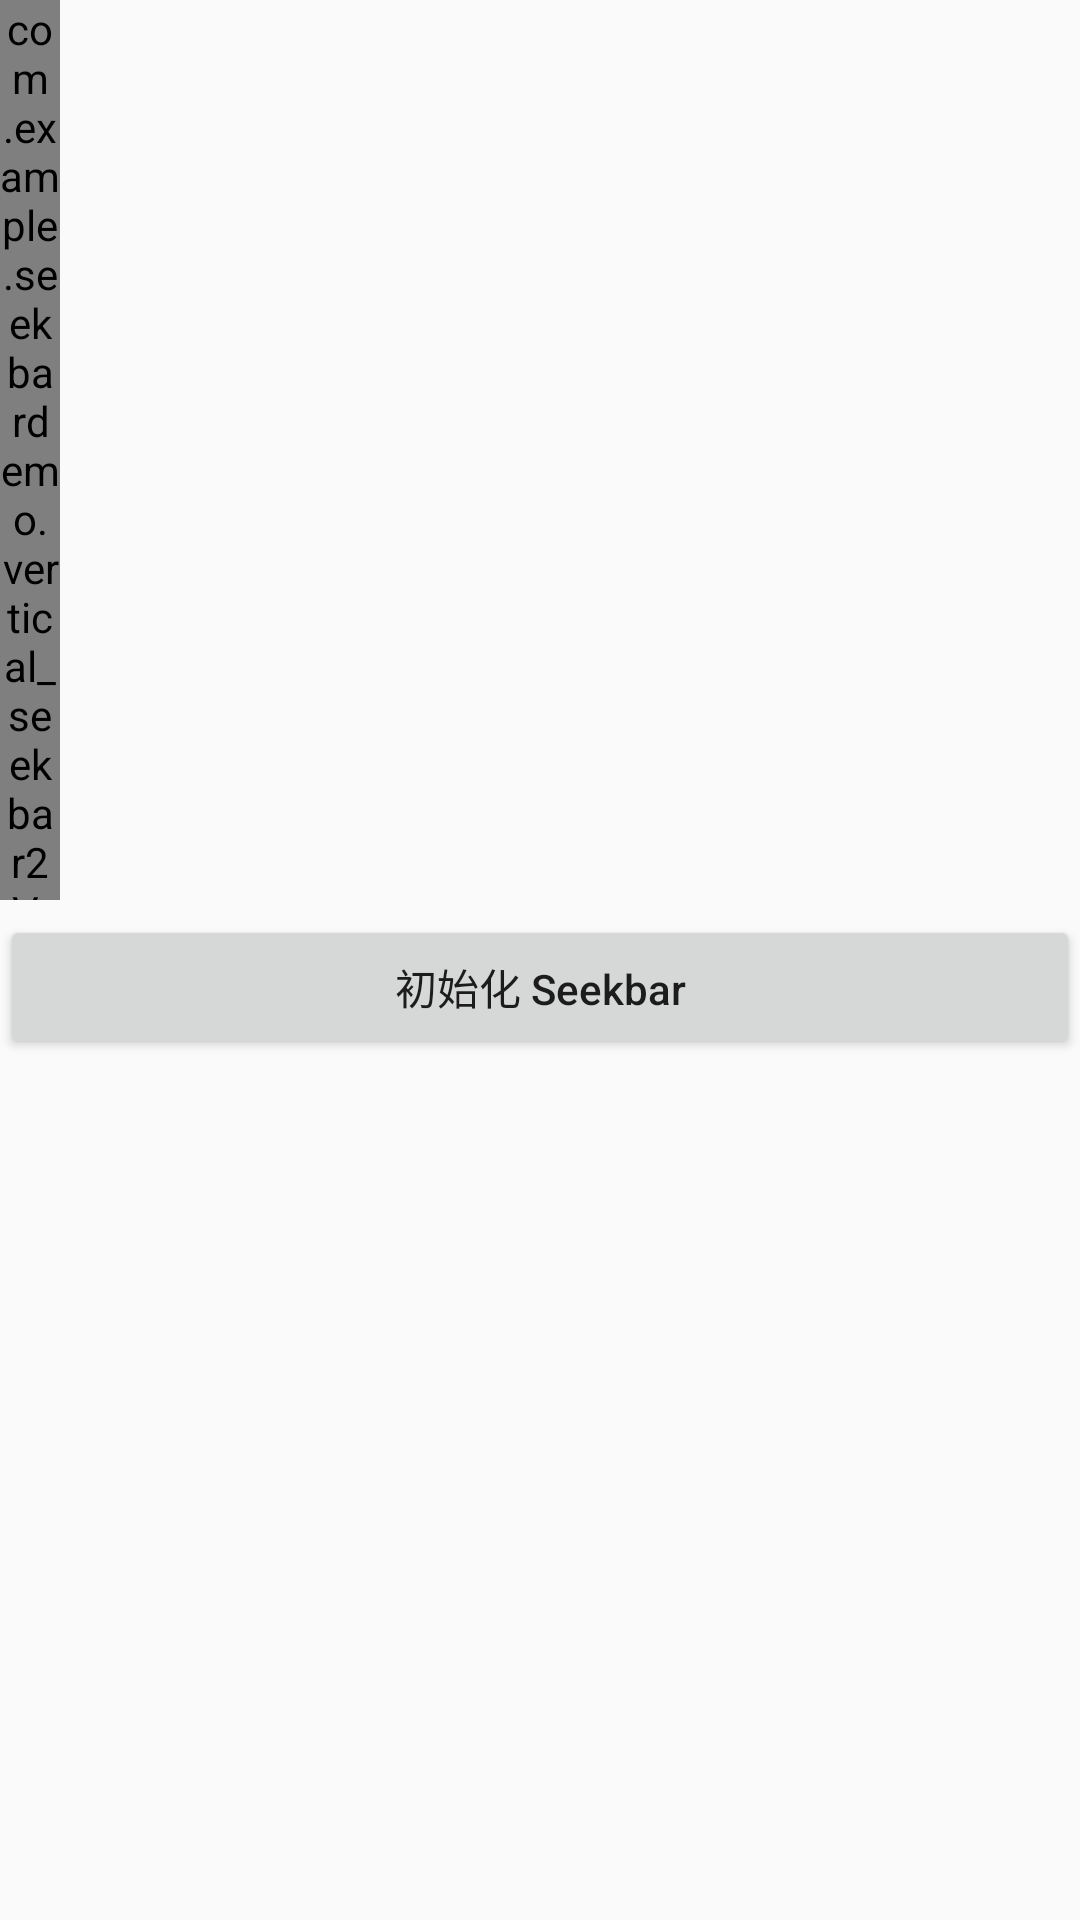

Here is an Android app screen rendered from its layout file. Give the layout XML and the strings, colors and styles it references.
<!-- AndroidManifest.xml: application theme AppTheme -->
<!-- res/layout/activity_vertical_seekbar2.xml -->
<?xml version="1.0" encoding="utf-8"?>
<LinearLayout xmlns:android="http://schemas.android.com/apk/res/android"
    android:layout_width="match_parent"
    android:layout_height="match_parent"
    xmlns:app="http://schemas.android.com/apk/res-auto"
    android:orientation="vertical">

    <com.example.seekbardemo.vertical_seekbar2.VerticalColorSeekBar
        android:id="@+id/seek_gesture_duration"
        android:layout_width="20dp"
        android:layout_height="300dp"
        app:layout_constraintStart_toStartOf="@+id/iv_gesture_stop"
        app:layout_constraintEnd_toEndOf="@+id/iv_gesture_stop"
        app:layout_constraintTop_toBottomOf="@+id/iv_gesture_stop" />

    <Button
        android:layout_width="match_parent"
        android:layout_height="wrap_content"
        android:layout_marginTop="5dp"
        android:gravity="center"
        android:textAllCaps="false"
        android:text="初始化 Seekbar"
        android:onClick="onTest1"/>

</LinearLayout>
<!-- resources referenced by this layout -->
<resources>
  <style name="AppTheme" parent="Theme.AppCompat.Light.DarkActionBar">
          
          <item name="colorPrimary">@color/colorPrimary</item>
          <item name="colorPrimaryDark">@color/colorPrimaryDark</item>
          <item name="colorAccent">@color/colorAccent</item>
          <item name="UISeekBarProgressDrawable">@drawable/ui_seekbar_vertical_bg</item>
  
      </style>
  <!-- drawable ui_seekbar_vertical_bg (drawable) -->
  <?xml version="1.0" encoding="utf-8"?>
  <layer-list xmlns:android="http://schemas.android.com/apk/res/android">
      <item android:id="@android:id/background">
          <shape android:shape="rectangle">
              <corners android:radius="32dp" />
              <stroke
                  android:width="2dp"
                  android:color="#3A4266" />
              <solid android:color="#323A60" />
          </shape>
      </item>
      <item android:id="@android:id/progress">
          <scale android:scaleWidth="100%">
              <shape android:shape="rectangle">
                  <corners android:radius="32dp" />
  
                  <gradient
                      android:angle="180"
                      android:endColor="#4CFF91"
                      android:startColor="#FDF21D" />
              </shape>
          </scale>
      </item>
  </layer-list>
  <!-- not gathered from this repository: default colours our renderer supplied (Android Studio template values) -->
  <color name="colorPrimary">#FF6200EE</color>
  <color name="colorPrimaryDark">#FF3700B3</color>
  <color name="colorAccent">#FF03DAC5</color>
</resources>
